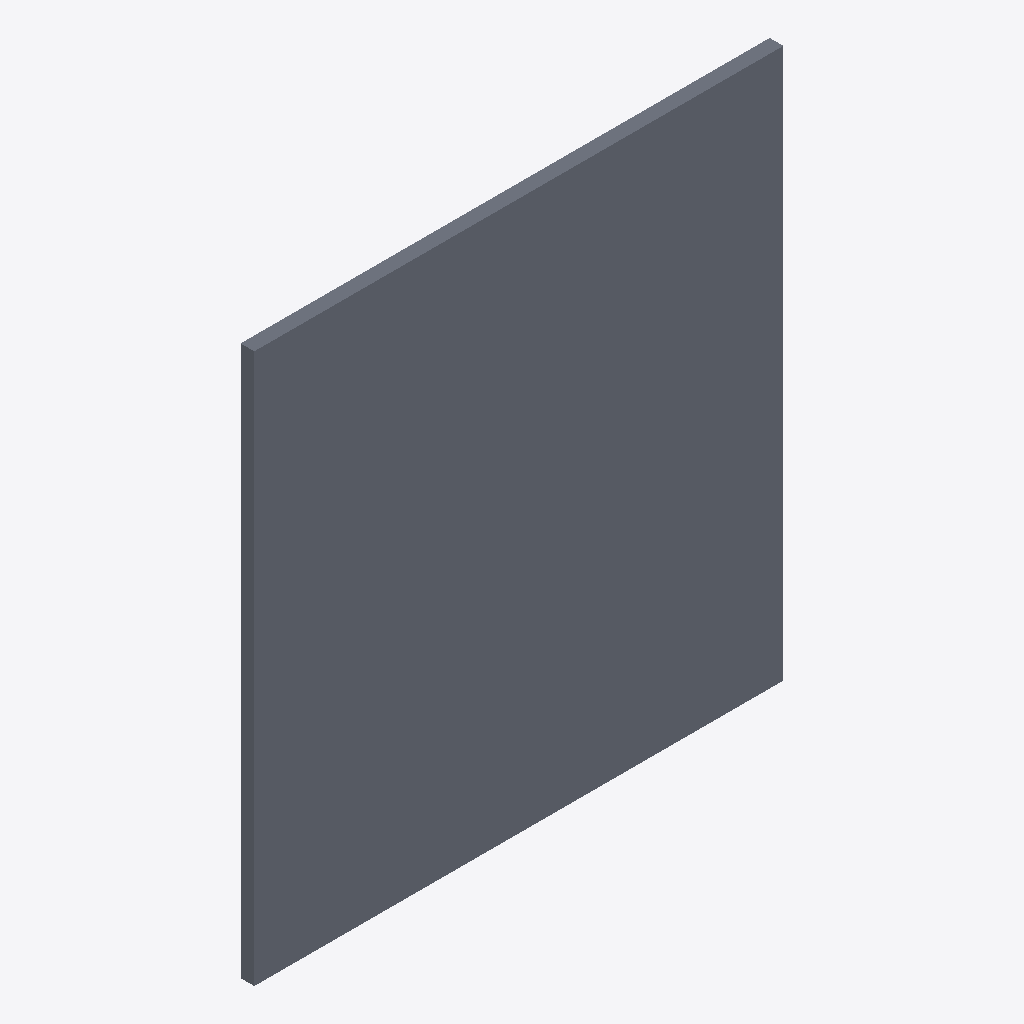
Isometric view of an IFC building model (IFC-SPF (STEP), schema IFC4, length unit millimetre), seen from the south-west, elements coloured by IFC class: 1 slab (grey).
Extent 3.9 m × 0.1 m × 4.0 m (x, y, z). Elements (1): 1 IfcSlab.

HEADER;
FILE_DESCRIPTION(('ViewDefinition[DesignTransferView]'),'2;1');
FILE_NAME('/dev/null','2024-10-27T17:18:58+10:30',(),(),'IfcOpenShell 0.7.10','IfcOpenShell 0.7.10','Nobody');
FILE_SCHEMA(('IFC4'));
ENDSEC;
DATA;
#1=IFCPROJECT('1SvlbW4vX1XR7YwLW3xXzb',$,'My Project',$,$,$,$,(#10),#5);
#12=IFCSITE('3A8rYsYaf7DQUyro0VQ00C',$,'My Site',$,$,$,$,$,$,$,$,$,$,$);
#13=IFCBUILDING('0rFueCrybDrfVbL_Lq6vB4',$,'Building A',$,$,$,$,$,$,$,$,$);
#14=IFCBUILDINGSTOREY('1ZkBDWoZDD3PCKKCFNetKT',$,'Ground Floor',$,$,$,$,$,$,$);
#18=IFCSLAB('3vOuESV_f32vL5oSJ_bf4N',$,$,$,$,#38,#32,$,$);
ENDSEC;
